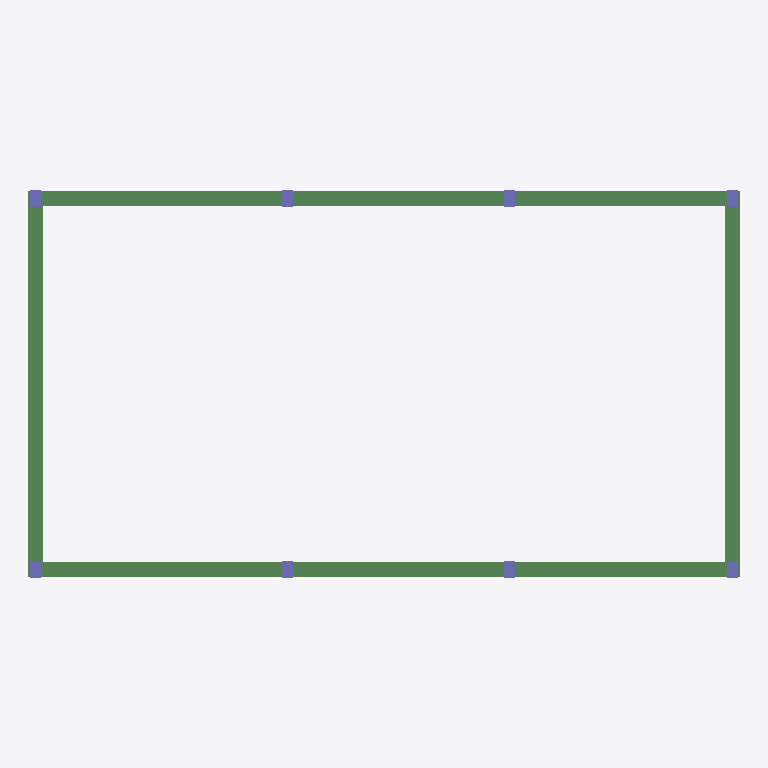
Plan cut of the same IFC building model at storey 'L2' (level 3.50 m, cut at 4.90 m), seen from above with north up, elements coloured by IFC class: 8 columns (violet), 4 beams (green). Cut surfaces are drawn darker.
Extent 19.2 m × 10.4 m × 7.5 m (x, y, z). Storeys (3): L1 at 0.00 m; L2 at 3.50 m; L3 at 7.50 m. Elements (18): 10 IfcBeam, 8 IfcColumn.

HEADER;
FILE_DESCRIPTION(('ViewDefinition [CoordinationView_V2.0]'),'2;1');
FILE_NAME('','2019-01-24T17:17:25',(''),(''),'The EXPRESS Data Manager Version 5.02.0100.07 : 28 Aug 2013','20170223_1515(x64) - Exporter 18.0.0.420 - Alternate UI 18.0.0.420','');
FILE_SCHEMA(('IFC2X3'));
ENDSEC;
DATA;
#105=IFCPROJECT('2bCIrVlIbF5wbKkd1MZfRC',#41,'',$,$,'','',(#97),#92);
#1515=IFCSITE('2bCIrVlIbF5wbKkd1MZfRE',#41,'Default',$,'',#1514,$,$,.ELEMENT.,$,$,$,$,$);
#115=IFCBUILDING('2bCIrVlIbF5wbKkd1MZfRD',#41,'',$,$,#32,$,'',.ELEMENT.,$,$,$);
#124=IFCBUILDINGSTOREY('2bCIrVlIbF5wbKkd2fSMy8',#41,'L1',$,$,#122,$,'L1',.ELEMENT.,0.0);
#130=IFCBUILDINGSTOREY('2bCIrVlIbF5wbKkd2fSKbW',#41,'L2',$,$,#129,$,'L2',.ELEMENT.,3500.0);
#136=IFCBUILDINGSTOREY('2bCIrVlIbF5wbKkd2fSKd1',#41,'L3',$,$,#135,$,'L3',.ELEMENT.,7500.0);
#529=IFCBEAM('1FFmdT9IbEGuv0PPLi6Hsx',#41,'混凝土 - 矩形梁:400 x 800mm:11375',$,'400 x 800mm',#528,#523,'11375');
#774=IFCBEAM('1FFmdT9IbEGuv0PPLi6Hrr',#41,'混凝土 - 矩形梁:400 x 800mm:11425',$,'400 x 800mm',#773,#768,'11425');
#710=IFCBEAM('1FFmdT9IbEGuv0PPLi6HrT',#41,'混凝土 - 矩形梁:400 x 800mm:11401',$,'混凝土 - 矩形梁:400 x 800mm:11328',#544,#708,'11401');
#948=IFCBEAM('1FFmdT9IbEGuv0PPLi6HrW',#41,'混凝土 - 矩形梁:400 x 800mm:11444',$,'混凝土 - 矩形梁:400 x 800mm:11328',#787,#946,'11444');
#241=IFCCOLUMN('32CiwCvHr4pPJqsyjbRk2P',#41,'混凝土 - 矩形 - 柱:300 x 450mm:9830',$,'300 x 450mm',#240,#237,'9830');
#193=IFCCOLUMN('32CiwCvHr4pPJqsyjbRkDv',#41,'混凝土 - 矩形 - 柱:300 x 450mm:9606',$,'300 x 450mm',#191,#186,'9606');
#277=IFCCOLUMN('32CiwCvHr4pPJqsyjbRk0s',#41,'混凝土 - 矩形 - 柱:300 x 450mm:9929',$,'300 x 450mm',#276,#273,'9929');
#313=IFCCOLUMN('32CiwCvHr4pPJqsyjbRk7j',#41,'混凝土 - 矩形 - 柱:300 x 450mm:10002',$,'300 x 450mm',#312,#309,'10002');
#349=IFCCOLUMN('32CiwCvHr4pPJqsyjbRk5F',#41,'混凝土 - 矩形 - 柱:300 x 450mm:10160',$,'300 x 450mm',#348,#345,'10160');
#385=IFCCOLUMN('32CiwCvHr4pPJqsyjbRk48',#41,'混凝土 - 矩形 - 柱:300 x 450mm:10231',$,'300 x 450mm',#384,#381,'10231');
#421=IFCCOLUMN('32CiwCvHr4pPJqsyjbRkx5',#41,'混凝土 - 矩形 - 柱:300 x 450mm:10298',$,'300 x 450mm',#420,#417,'10298');
#457=IFCCOLUMN('32CiwCvHr4pPJqsyjbRkvq',#41,'混凝土 - 矩形 - 柱:300 x 450mm:10379',$,'300 x 450mm',#456,#453,'10379');
ENDSEC;